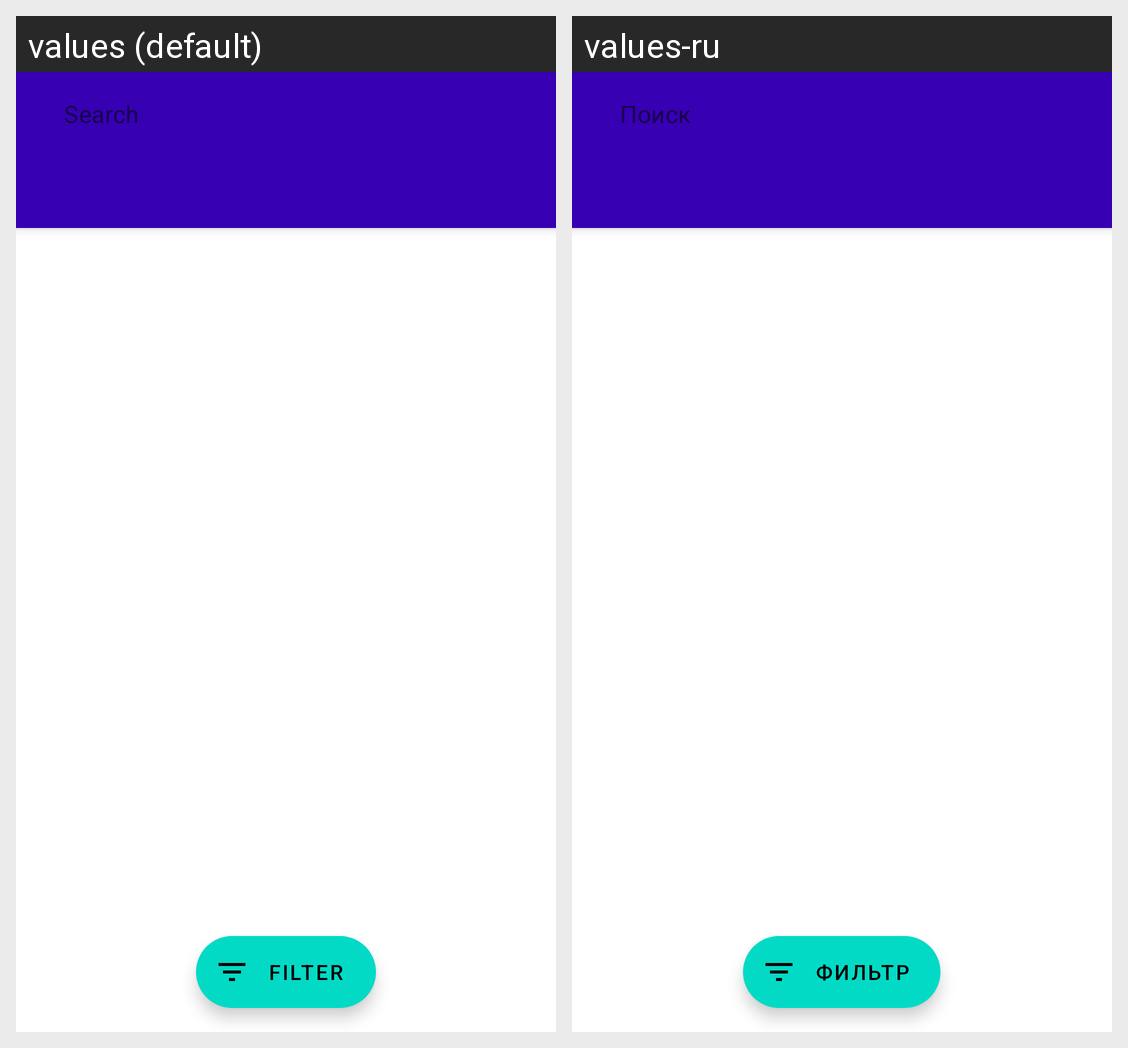

Strings drawn on this Android screen and how each of the app's shown locales translates them:
Android screen res/layout/fragment_search.xml rendered under 2 locales, left to right: values (default), values-ru. Device: Nexus 5 (rendered at 1080×1920; each locale shown at half size, 540×960, under a caption strip naming it); theme Theme.MaterialComponents.DayNight.NoActionBar.
Strings drawn on this screen, with the default value and each locale's value (text and hints the layout hard-codes, and strings that could not be matched under every locale, appear in the picture but are not listed):

search
  values: Search
  values-ru: Поиск

filter
  values: Filter
  values-ru: Фильтр
